The GitHub repository YASWINKUMAR02/EyeDiseaseNet contains a labelled image folder "preprocessed_dr_dataset" with 4 categories: mild, moderate, proliferate DR, severe. Examples follow, each with its label.

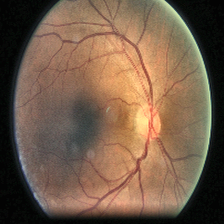
Label: moderate

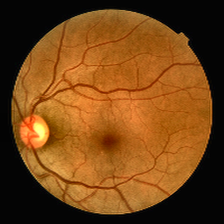
Label: mild

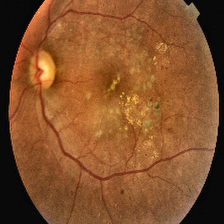
Label: proliferate DR

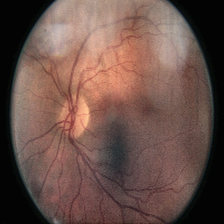
Label: moderate

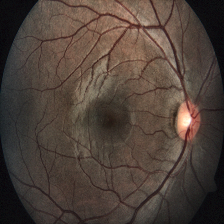
Label: severe

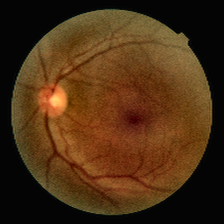
Label: mild
